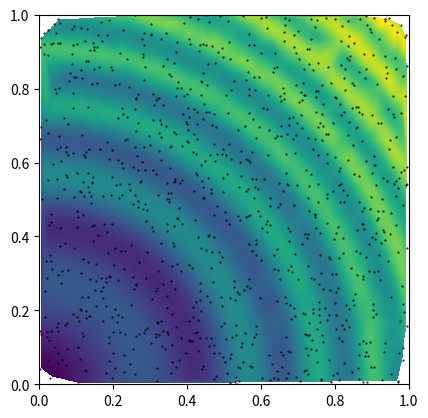

Write the Python code that produced this figure.
import numpy as np
from scipy.interpolate import griddata
import matplotlib.pyplot as plt

# Defining a function
ripple = lambda x, y: np.sqrt(x**2 + y**2)+np.sin(x**2 + y**2)

# Generating gridded data. The complex number defines
# how many steps the grid data should have. Without the
# complex number mgrid would only create a grid data structure
# with 5 steps.

grid_x, grid_y = np.mgrid[0:5:1000j, 0:5:1000j]
# Generating sample that interpolation function will see

xy = np.random.rand(1000, 2)

sample = ripple(xy[:,0] * 5 , xy[:,1] * 5)
# Interpolating data with a cubic

grid_z0 = griddata(xy * 5, sample, (grid_x, grid_y), method='cubic')

print(grid_x, grid_y)

plt.imshow(grid_z0.T, extent=(0,1,0,1), origin='lower')
plt.plot(xy[:,0], xy[:,1], 'k.', ms=1)
plt.show()